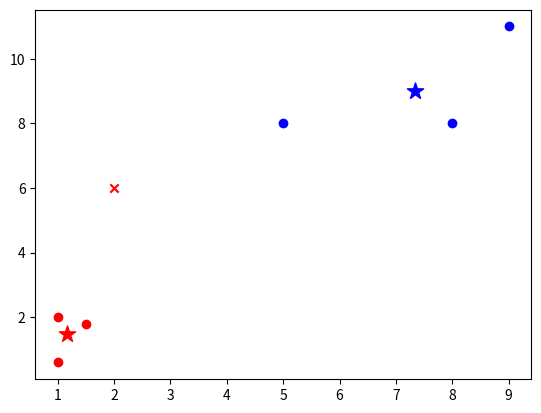

Generate this figure with matplotlib:
# -*- coding:utf-8 -*-
import numpy as np
from matplotlib import pyplot


class K_Means(object):
    # k is class number; tolerance is center point tolerance; max_iter is iteration number 
    def __init__(self, k=2, tolerance=0.0001, max_iter=300):
        self.k_ = k
        self.tolerance_ = tolerance
        self.max_iter_ = max_iter

    def fit(self, data):
        self.centers_ = {}
        for i in range(self.k_):
            self.centers_[i] = data[i]

        for i in range(self.max_iter_):
            self.clf_ = {}
            for i in range(self.k_):
                self.clf_[i] = []
            for feature in data:
                # distances = [np.linalg.norm(feature-self.centers[center]) for center in self.centers]
                distances = []
                for center in self.centers_:
                    # Euler distance
                    # np.sqrt(np.sum((features-self.centers_[center])**2))
                    distances.append(np.linalg.norm(feature - self.centers_[center]))
                classification = distances.index(min(distances))
                self.clf_[classification].append(feature)

            prev_centers = dict(self.centers_)
            for c in self.clf_:
                self.centers_[c] = np.average(self.clf_[c], axis=0)

            # 'center point'Is it within tolerance
            optimized = True
            for center in self.centers_:
                org_centers = prev_centers[center]
                cur_centers = self.centers_[center]
                if np.sum((cur_centers - org_centers) / org_centers * 100.0) > self.tolerance_:
                    optimized = False
            if optimized:
                break

    def predict(self, p_data):
        # np.sqrt((p_data[0]-self.centers_[center][0])**2+(p_data[1]-self.centers_[center][1])**2)
        distances = [np.linalg.norm(p_data - self.centers_[center]) for center in self.centers_.keys()]
        index = distances.index(min(distances))
        return index


if __name__ == '__main__':
    x = np.array([[1, 2], [1.5, 1.8], [5, 8], [8, 8], [1, 0.6], [9, 11]])
    k_means = K_Means(k=2)
    k_means.fit(x)
    print(k_means.centers_)
    for index, center in enumerate(k_means.centers_):
        pyplot.scatter(k_means.centers_[center][0], k_means.centers_[center][1], marker='*', s=150, c=('r' if index == 0 else 'b'))

    for cat in k_means.clf_:
        for point in k_means.clf_[cat]:
            pyplot.scatter(point[0], point[1], c=('r' if cat == 0 else 'b'))

    predict_data = [[2, 6 ]]
    for feature in predict_data:
        cat = k_means.predict(feature)
        pyplot.scatter(feature[0], feature[1], c=('r' if cat == 0 else 'b'), marker='x')
    pyplot.show()